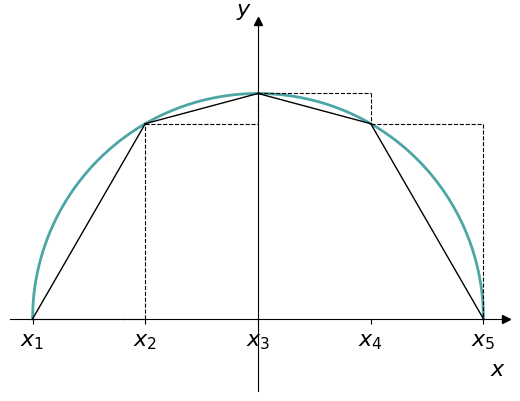

Generate this figure with matplotlib:
import numpy as np
import matplotlib.pyplot as plt

def f(x):
    return np.sqrt(1 - x**2)

a = -1
b = 1



x = np.linspace(a, b, 1024)

fig, ax = plt.subplots()
ax.plot(x, f(x), color="teal", lw=2, alpha=0.7)

ax.spines["left"].set_position("zero")
ax.spines["right"].set_color("none")
ax.spines["bottom"].set_position("zero")
ax.spines["top"].set_color("none")

ax.plot(1, 0, ">k", transform=ax.get_yaxis_transform(), clip_on=False)
ax.plot(0, 1, "^k", transform=ax.get_xaxis_transform(), clip_on=False)

ax.set_xlabel(r"$x$", fontsize=16, loc="right")
ax.set_ylabel(r"$y$", fontsize=16, loc="top", rotation="horizontal")

plt.xticks([])
plt.yticks([])



n_linjer = 4
dx = (b - a) / n_linjer

linjer = []

for i in range(n_linjer):
    x1 = a + i * dx
    i * dx
    y1 = f(x1)

    x2 = x1 + dx
    y2 = f(x2)

    linjer.append([(x1, x2), (y1, y2)])


xticks = []
yticks = []
for linje in linjer:
    # print(linje)
    x1, x2 = linje[0]
    y1, y2 = linje[1]

    plt.plot(linje[0], linje[1], color="black", lw=1)
    plt.plot([x2, x2], [y1, y2], color="black", lw=0.8, linestyle="--")
    plt.plot([x1, x2], [y1, y1], color="black", lw=0.8, linestyle="--")




xticks = [a + i * dx for i in range(n_linjer + 1)]

xlabels = [f"$x_{i}$" for i in range(1, len(xticks) + 1)]

yticks = [f(i) for i in xticks]

ylabels = [f"$y_{i}$" for i in range(1, len(yticks) + 1)]

plt.xticks(xticks, xlabels, fontsize=16)
# plt.yticks(yticks, ylabels, fontsize=16)

# plt.xticks([])
plt.yticks([])
plt.axis("equal")
plt.savefig("lengde_av_graf_2_segmenter.png")



plt.show()
